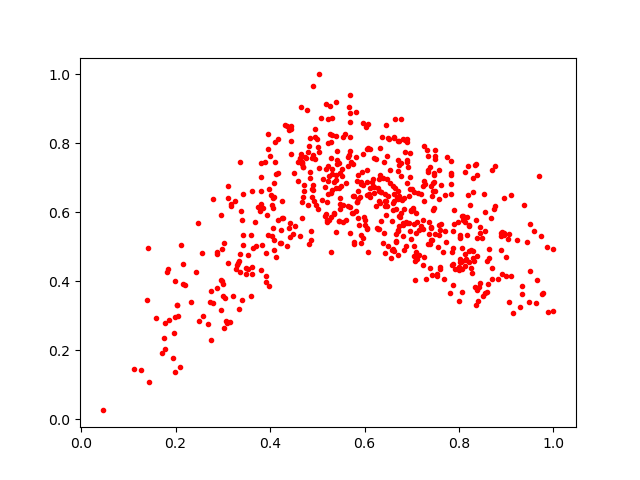

Source data for this figure (header and first rows):
0.8207678, 0.563054
0.8155, 0.4641
0.6388, 0.6994
0.2784, 0.6386
0.8215, 0.4866
0.4536, 0.5595
0.7576, 0.5351
0.6704, 0.7184
0.7352, 0.7171
0.5816, 0.7596
0.49, 0.664
0.6169, 0.6971
0.5535, 0.5725
0.6061, 0.6873
0.7747, 0.7605
0.5247, 0.7056
0.2196, 0.3887
0.1777, 0.2029
0.8436, 0.5563
0.6724, 0.7357
0.7379, 0.438
0.6467, 0.6973
0.247, 0.5699
0.8137, 0.4434
0.3421, 0.6542
0.7462, 0.7068
0.8438, 0.3952
0.9688, 0.7062
0.4433, 0.5291
0.759, 0.5484
0.6676, 0.608
0.773, 0.5147
0.7472, 0.6886
0.4445, 0.7679
0.8625, 0.4669
0.6879, 0.5033
0.6634, 0.818
0.7046, 0.4735
0.9058, 0.5374
0.209, 0.1502
0.9328, 0.363
0.7268, 0.4711
0.4633, 0.7562
0.5316, 0.6635
0.8455, 0.54
0.7878, 0.4487
0.4211, 0.5101
0.5395, 0.5434
0.8387, 0.7092
0.6618, 0.487
0.2952, 0.3157
0.5177, 0.914
0.5974, 0.6779
0.988, 0.3103
0.3065, 0.2841
0.5785, 0.6475
0.56, 0.6847
0.4233, 0.5489
0.463, 0.5297
0.6636, 0.6697
0.5847, 0.629
... 556 more rows
